Image classification data set "vgg-skz-crack-dataset" (jyu1129/resnet50-crack-detection on GitHub). Class labels (2): crack, non crack.

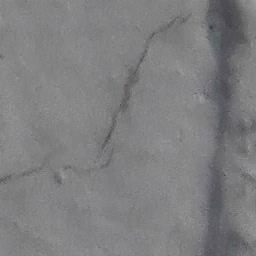
Label: crack

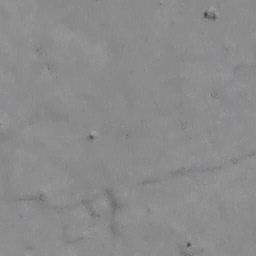
Label: non crack

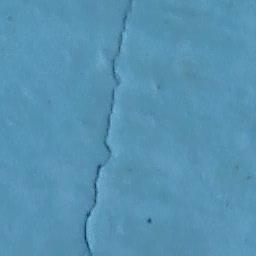
Label: crack

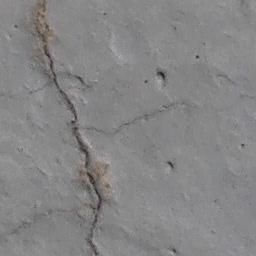
Label: crack

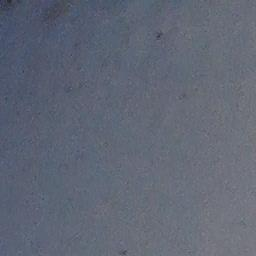
Label: non crack

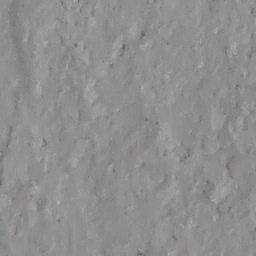
Label: non crack
